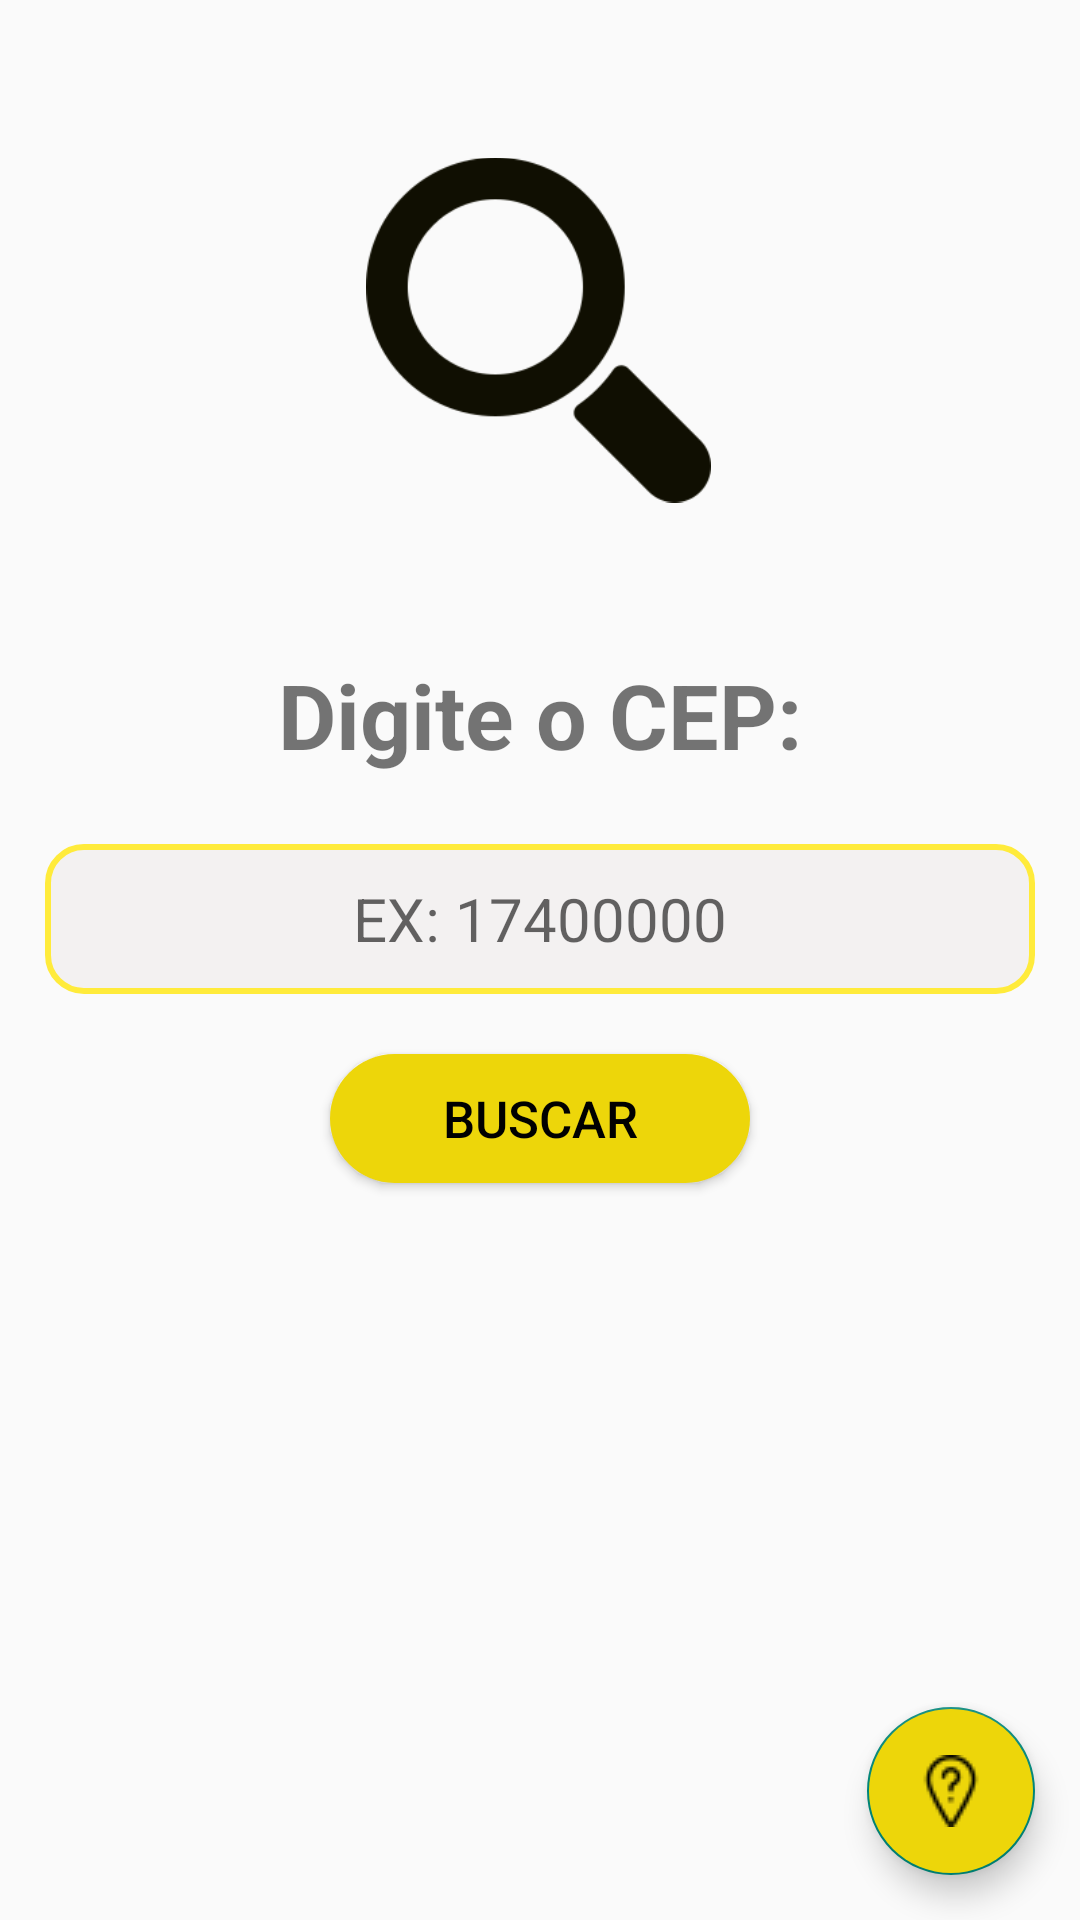

Write the Android layout XML for this screen, with the resource values it uses.
<!-- AndroidManifest.xml: application theme Theme.BuscaCep -->
<!-- res/layout/activity_lista_cep.xml -->
<?xml version="1.0" encoding="utf-8"?>
<androidx.constraintlayout.widget.ConstraintLayout xmlns:android="http://schemas.android.com/apk/res/android"
    xmlns:app="http://schemas.android.com/apk/res-auto"
    xmlns:tools="http://schemas.android.com/tools"
    android:layout_width="match_parent"
    android:layout_height="match_parent"
    tools:context=".ui.activity.ListaCepActivity">




    <ImageView
        android:id="@+id/imagemLupa"
        android:layout_width="115dp"
        android:layout_height="120dp"
        android:src="@drawable/lupa256"
        android:layout_marginTop="50dp"
        app:layout_constraintTop_toTopOf="parent"
        app:layout_constraintEnd_toEndOf="parent"
        app:layout_constraintHorizontal_bias="0.498"
        app:layout_constraintStart_toStartOf="parent"/>

    <TextView
        android:id="@+id/cepTxt"
        android:layout_width="wrap_content"
        android:layout_height="wrap_content"
        android:text="Digite o CEP:"
        android:layout_marginTop="40dp"
        app:layout_constraintTop_toBottomOf="@id/imagemLupa"
        app:layout_constraintStart_toStartOf="parent"
        app:layout_constraintEnd_toEndOf="parent"
        android:textSize="30dp"
        android:textStyle="bold"
        android:padding="8dp"/>

    <EditText
        android:id="@+id/cepEdt"
        android:background="@drawable/editredondo"
        android:maxLines="1"
        android:gravity="center"
        android:layout_marginTop="15dp"
        android:layout_width="match_parent"
        android:layout_height="50dp"
        android:layout_marginStart="15dp"
        android:layout_marginEnd="15dp"
        app:layout_constraintTop_toBottomOf="@id/cepTxt"
        android:textSize="20sp"
        android:maxLength="9"
        android:hint="EX: 17400000"/>

    <Button
        android:layout_marginTop="20dp"
        android:id="@+id/buscaButton"
        app:layout_constraintStart_toStartOf="parent"
        app:layout_constraintEnd_toEndOf="parent"
        android:layout_width="140dp"
        android:layout_height="43dp"
        android:textColor="@color/black"
        app:layout_constraintTop_toBottomOf="@id/cepEdt"
        android:background="@drawable/botaoredondo"
        android:textSize="17sp"
        android:text="Buscar"
        android:drawableLeft="@drawable/verificado24b"/>



    <androidx.recyclerview.widget.RecyclerView
        android:id="@+id/listaCepRecyclerView"
        app:layoutManager="androidx.recyclerview.widget.LinearLayoutManager"
        android:paddingTop="25dp"
        android:layout_width="0dp"
        android:layout_height="0dp"
        app:layout_constraintTop_toBottomOf="@id/buscaButton"
        app:layout_constraintBottom_toBottomOf="parent"
        app:layout_constraintStart_toStartOf="parent"
        app:layout_constraintEnd_toEndOf="parent"
        tools:listitem="@layout/item_cep"/>




    <com.google.android.material.floatingactionbutton.FloatingActionButton
        android:id="@+id/duvidaCepFab"
        android:layout_width="wrap_content"
        android:layout_height="wrap_content"
        app:layout_constraintEnd_toEndOf="parent"
        app:layout_constraintBottom_toBottomOf="parent"
        android:layout_marginRight="15dp"
        android:layout_marginBottom="15dp"
        android:src="@drawable/interrogacao24black"
        android:backgroundTint="#EDD60A"/>






</androidx.constraintlayout.widget.ConstraintLayout>
<!-- res/layout/item_cep.xml (included above) -->
<?xml version="1.0" encoding="utf-8"?>
<androidx.cardview.widget.CardView xmlns:android="http://schemas.android.com/apk/res/android"
    android:layout_width="match_parent"
    android:layout_height="wrap_content"
    android:layout_marginBottom="12dp"
    android:layout_marginLeft="15dp"
    android:layout_marginRight="15dp"
    xmlns:app="http://schemas.android.com/apk/res-auto"
    app:cardElevation="3dp"
    app:cardUseCompatPadding="false"
    app:cardPreventCornerOverlap="true"
    app:cardBackgroundColor="#F3F3F3"
    app:cardCornerRadius="5dp">

<androidx.constraintlayout.widget.ConstraintLayout
    android:layout_width="match_parent"
    android:layout_height="match_parent">




      <TextView
        android:id="@+id/rua"
        android:layout_width="wrap_content"
        android:layout_height="wrap_content"
        android:text="Jayme Pimentel"
        android:textStyle="bold"
        android:textSize="20sp"
        android:paddingLeft="16dp"
        app:layout_constraintStart_toStartOf="parent"/>

    <TextView
        android:id="@+id/bairro"
        android:layout_width="wrap_content"
        android:layout_height="wrap_content"
        android:text="Bairro:"
        android:textSize="20sp"
        android:paddingLeft="16dp"
        app:layout_constraintTop_toBottomOf="@id/rua"/>

    <TextView
        android:id="@+id/bairroValor"
        android:layout_width="wrap_content"
        android:layout_height="wrap_content"
        android:textSize="20sp"
        android:paddingLeft="5dp"
        app:layout_constraintTop_toBottomOf="@id/rua"
        app:layout_constraintStart_toEndOf="@id/bairro"/>

    <TextView
        android:id="@+id/cidade"
        android:layout_width="wrap_content"
        android:layout_height="wrap_content"
        android:text="Cidade: "
        android:textSize="20sp"
        android:paddingLeft="16dp"
        app:layout_constraintTop_toBottomOf="@id/bairro"/>

    <TextView
        android:id="@+id/cidadeValor"
        android:layout_width="wrap_content"
        android:layout_height="wrap_content"
        android:textSize="20sp"
        android:paddingLeft="5dp"
        app:layout_constraintTop_toBottomOf="@id/bairro"
        app:layout_constraintStart_toEndOf="@id/cidade"/>

    <TextView
        android:id="@+id/estado"
        android:layout_width="wrap_content"
        android:layout_height="wrap_content"
        android:text=" - "
        android:textSize="20sp"
        app:layout_constraintStart_toEndOf="@id/cidadeValor"
        app:layout_constraintTop_toBottomOf="@id/bairro"
        app:layout_constraintBottom_toBottomOf="@id/cidade"/>

    <TextView
        android:id="@+id/estadoValor"
        android:layout_width="wrap_content"
        android:layout_height="wrap_content"
        android:text="SP"
        android:textSize="20sp"
        android:paddingLeft="5dp"
        app:layout_constraintTop_toBottomOf="@id/bairro"
        app:layout_constraintStart_toEndOf="@id/estado"/>

    <TextView
        android:id="@+id/cep"
        android:layout_width="wrap_content"
        android:layout_height="wrap_content"
        android:text="CEP:"
        android:textSize="22sp"
        android:paddingLeft="16dp"
        app:layout_constraintTop_toBottomOf="@id/cidade"/>

    <TextView
        android:id="@+id/cdMunicipio"
        android:layout_width="wrap_content"
        android:layout_height="wrap_content"
        android:text="Cód. Municipio:"
        android:textSize="22sp"
        android:paddingLeft="16dp"
        app:layout_constraintTop_toBottomOf="@id/ddd"/>

    <TextView
        android:id="@+id/valorMunicipio"
        android:layout_width="wrap_content"
        android:layout_height="wrap_content"
        android:textSize="22sp"
        android:paddingLeft="5dp"
        app:layout_constraintTop_toBottomOf="@id/ddd"
        app:layout_constraintStart_toEndOf="@id/cdMunicipio"/>


    <TextView
        android:id="@+id/cepValor"
        android:layout_width="wrap_content"
        android:layout_height="wrap_content"
        android:textStyle="bold"
        android:textSize="20sp"
        android:paddingLeft="5dp"
        app:layout_constraintTop_toBottomOf="@id/cidade"
        app:layout_constraintStart_toEndOf="@id/cep"/>

    <TextView
        android:id="@+id/ddd"
        android:layout_width="wrap_content"
        android:layout_height="wrap_content"
        android:text="DDD do local:"
        android:textSize="22sp"
        android:paddingLeft="16dp"
        app:layout_constraintTop_toBottomOf="@id/cep"/>

    <TextView
        android:id="@+id/dddValor"
        android:layout_width="wrap_content"
        android:layout_height="wrap_content"
        android:textSize="22sp"
        android:paddingLeft="5dp"
        app:layout_constraintTop_toTopOf="@id/ddd"
        app:layout_constraintStart_toEndOf="@id/ddd"/>




</androidx.constraintlayout.widget.ConstraintLayout>

    <ImageView
        android:layout_width="wrap_content"
        android:layout_height="wrap_content"
        app:layout_constraintStart_toEndOf="parent"
        android:paddingLeft="338dp"
        android:layout_marginTop="68dp"
        android:src="@drawable/seta24"/>


</androidx.cardview.widget.CardView>
<!-- resources referenced by this layout -->
<resources>
  <color name="black">#FF000000</color>
  <!-- drawable botaoredondo (drawable) -->
  <?xml version="1.0" encoding="utf-8"?>
  <shape xmlns:android="http://schemas.android.com/apk/res/android"
      android:shape="rectangle">
      <solid android:color="#EDD60A" />
      <corners android:bottomRightRadius="70dp"
          android:bottomLeftRadius="70dp"
          android:topRightRadius="70dp"
          android:topLeftRadius="70dp"
          />
  </shape>
  <!-- drawable editredondo (drawable) -->
  <?xml version="1.0" encoding="utf-8"?>
  <selector xmlns:android="http://schemas.android.com/apk/res/android">
      <item>
          <shape android:shape="rectangle">
              <solid android:color="#F3F1F1"/> 
              <corners android:radius="12dp"/> 
              <stroke android:color="#FFEB3B" android:width="2dp"/> 
              <padding android:bottom="8dp" android:left="15dp" android:right="15dp" android:top="8dp"/>
          </shape>
      </item>
  </selector>
  <!-- drawable interrogacao24black: png bitmap (drawable, 627 bytes) -->
  <!-- drawable lupa256: png bitmap (drawable, 16661 bytes) -->
  <style name="Theme.BuscaCep" parent="Theme.MaterialComponents.DayNight.DarkActionBar.Bridge">
          
          <item name="colorPrimary">@color/purple_500</item>
          <item name="colorPrimaryVariant">@color/purple_700</item>
          <item name="colorOnPrimary">@color/white</item>
          
          <item name="colorSecondary">@color/teal_200</item>
          <item name="colorSecondaryVariant">@color/teal_700</item>
          <item name="colorOnSecondary">@color/black</item>
          <item name="titleTextColor">@color/ActionBarTitleColor</item>
          
          <item name="android:statusBarColor" tools:targetApi="l">?attr/colorPrimaryVariant</item>
          
      </style>
  <color name="purple_500">#EDD60A</color>
  <color name="purple_700">#20201E</color>
  <color name="white">#000000</color>
  <color name="teal_200">#000000</color>
  <color name="teal_700">#FF018786</color>
  <color name="ActionBarTitleColor">#000000</color>
</resources>
